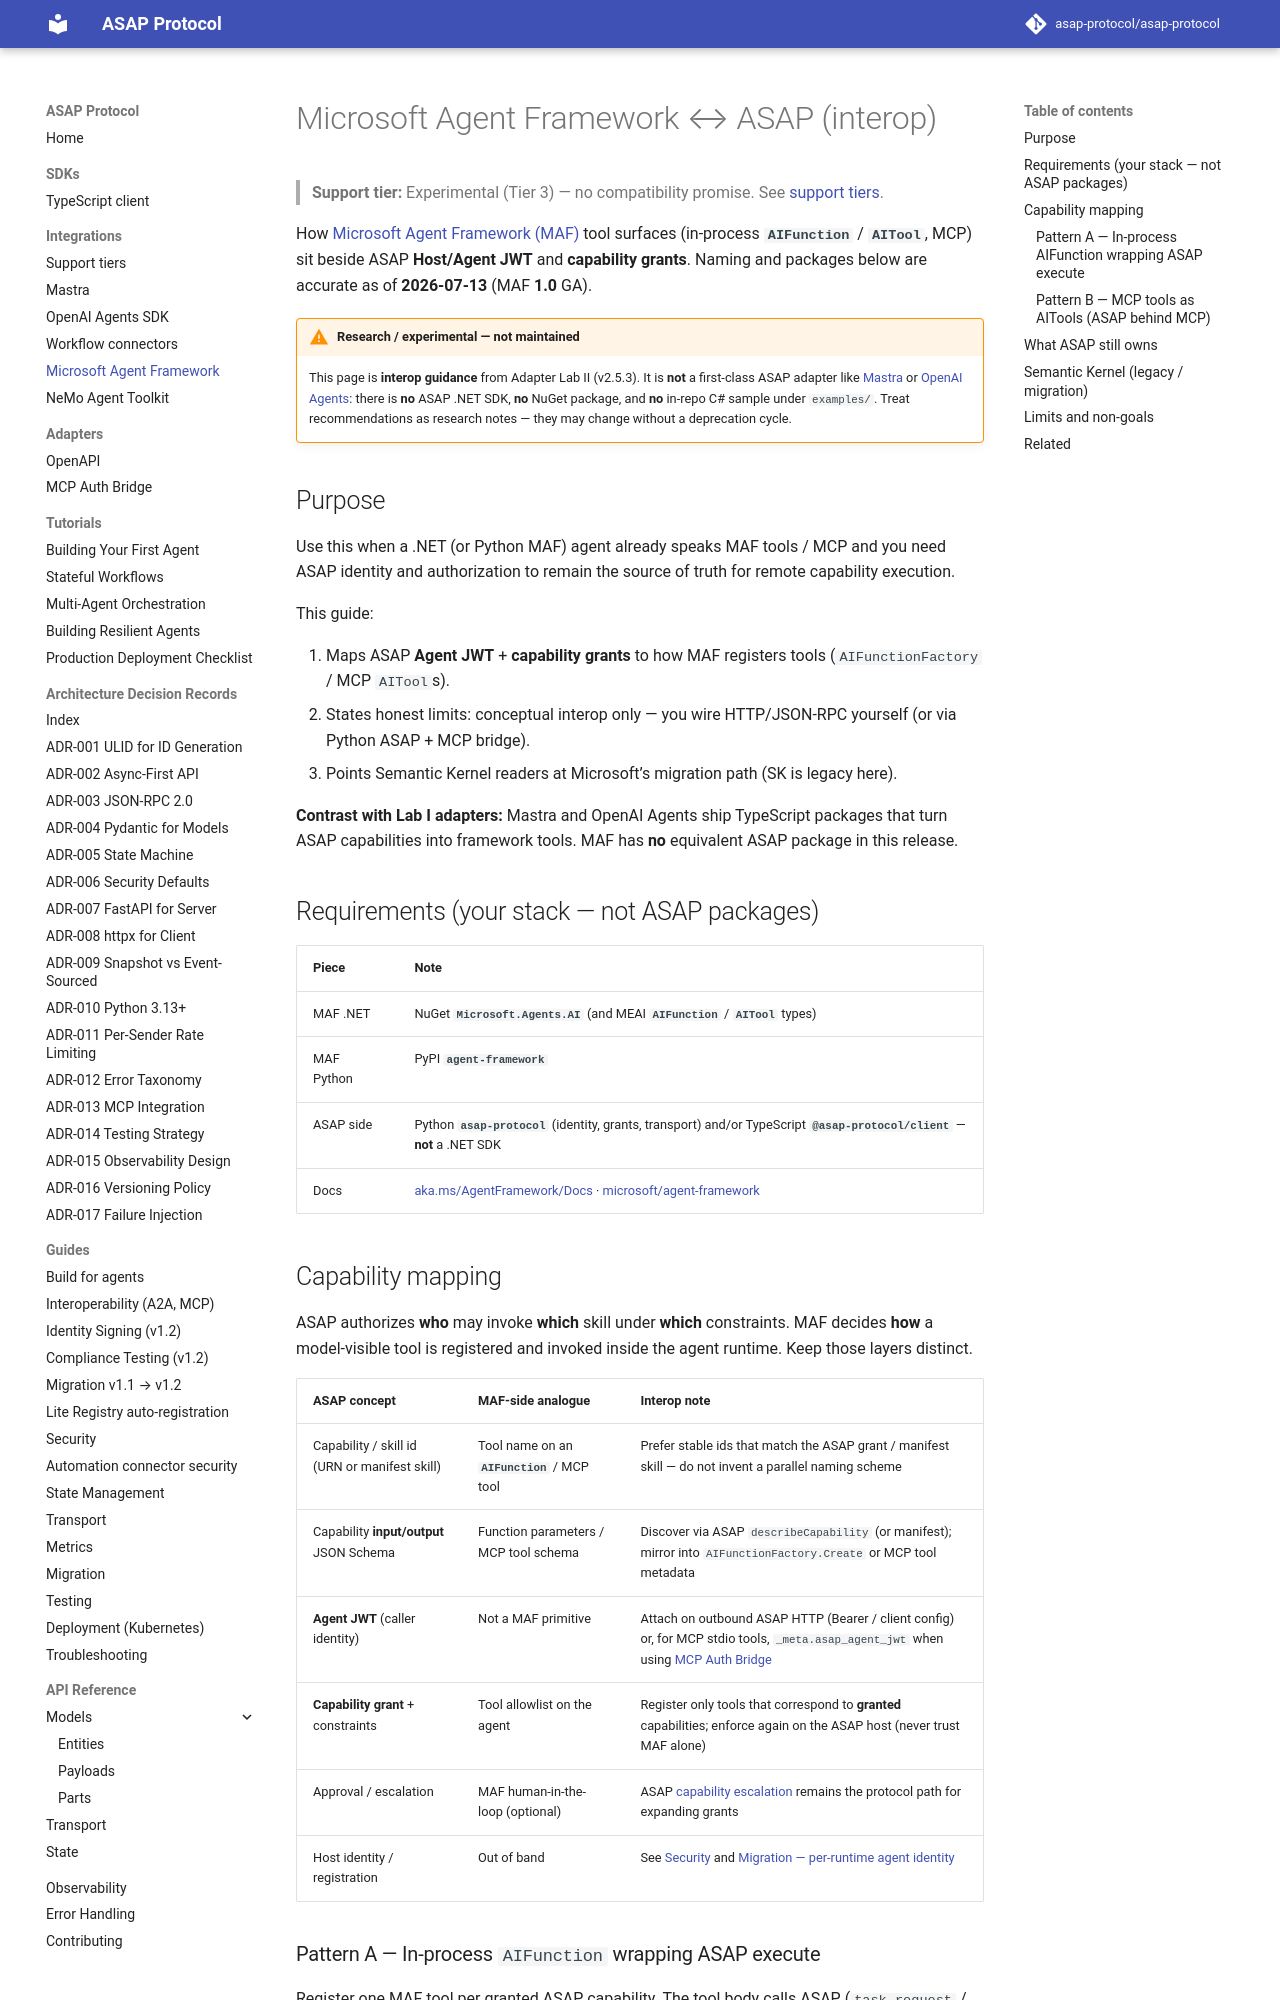

repository: asap-protocol/asap-protocol · page: integrations/microsoft-agent-framework/index.html · generator: mkdocs

# Microsoft Agent Framework ↔ ASAP (interop)

> **Support tier:** Experimental (Tier 3) — no compatibility promise. See [support tiers](./support-tiers.md).

How [Microsoft Agent Framework (MAF)](https://learn.microsoft.com/en-us/agent-framework/overview/) tool surfaces (in-process **`AIFunction`** / **`AITool`**, MCP) sit beside ASAP **Host/Agent JWT** and **capability grants**. Naming and packages below are accurate as of **2026-07-13** (MAF **1.0** GA).

!!! warning "Research / experimental — not maintained"

    This page is **interop guidance** from Adapter Lab II (v2.5.3). It is **not** a first-class ASAP adapter like [Mastra](./mastra.md) or [OpenAI Agents](./openai-agents.md): there is **no** ASAP .NET SDK, **no** NuGet package, and **no** in-repo C# sample under `examples/`. Treat recommendations as research notes — they may change without a deprecation cycle.

## Purpose

Use this when a .NET (or Python MAF) agent already speaks MAF tools / MCP and you need ASAP identity and authorization to remain the source of truth for remote capability execution.

This guide:

1. Maps ASAP **Agent JWT** + **capability grants** to how MAF registers tools (`AIFunctionFactory` / MCP `AITool`s).
2. States honest limits: conceptual interop only — you wire HTTP/JSON-RPC yourself (or via Python ASAP + MCP bridge).
3. Points Semantic Kernel readers at Microsoft’s migration path (SK is legacy here).

**Contrast with Lab I adapters:** Mastra and OpenAI Agents ship TypeScript packages that turn ASAP capabilities into framework tools. MAF has **no** equivalent ASAP package in this release.

## Requirements (your stack — not ASAP packages)

| Piece | Note |
|-------|------|
| MAF .NET | NuGet **`Microsoft.Agents.AI`** (and MEAI **`AIFunction`** / **`AITool`** types) |
| MAF Python | PyPI **`agent-framework`** |
| ASAP side | Python **`asap-protocol`** (identity, grants, transport) and/or TypeScript **`@asap-protocol/client`** — **not** a .NET SDK |
| Docs | [aka.ms/AgentFramework/Docs](https://aka.ms/AgentFramework/Docs) · [microsoft/agent-framework](https://github.com/microsoft/agent-framework) |

## Capability mapping

ASAP authorizes **who** may invoke **which** skill under **which** constraints. MAF decides **how** a model-visible tool is registered and invoked inside the agent runtime. Keep those layers distinct.

| ASAP concept | MAF-side analogue | Interop note |
|--------------|-------------------|--------------|
| Capability / skill id (URN or manifest skill) | Tool name on an **`AIFunction`** / MCP tool | Prefer stable ids that match the ASAP grant / manifest skill — do not invent a parallel naming scheme |
| Capability **input/output** JSON Schema | Function parameters / MCP tool schema | Discover via ASAP `describeCapability` (or manifest); mirror into `AIFunctionFactory.Create` or MCP tool metadata |
| **Agent JWT** (caller identity) | Not a MAF primitive | Attach on outbound ASAP HTTP (Bearer / client config) or, for MCP stdio tools, `_meta.asap_agent_jwt` when using [MCP Auth Bridge](../adapters/mcp-auth-bridge.md) |
| **Capability grant** + constraints | Tool allowlist on the agent | Register only tools that correspond to **granted** capabilities; enforce again on the ASAP host (never trust MAF alone) |
| Approval / escalation | MAF human-in-the-loop (optional) | ASAP [capability escalation](../capabilities/escalation.md) remains the protocol path for expanding grants |
| Host identity / registration | Out of band | See [Security](../security.md) and [Migration — per-runtime agent identity](../migration.md#upgrading-from-v21x-to-v220) |
